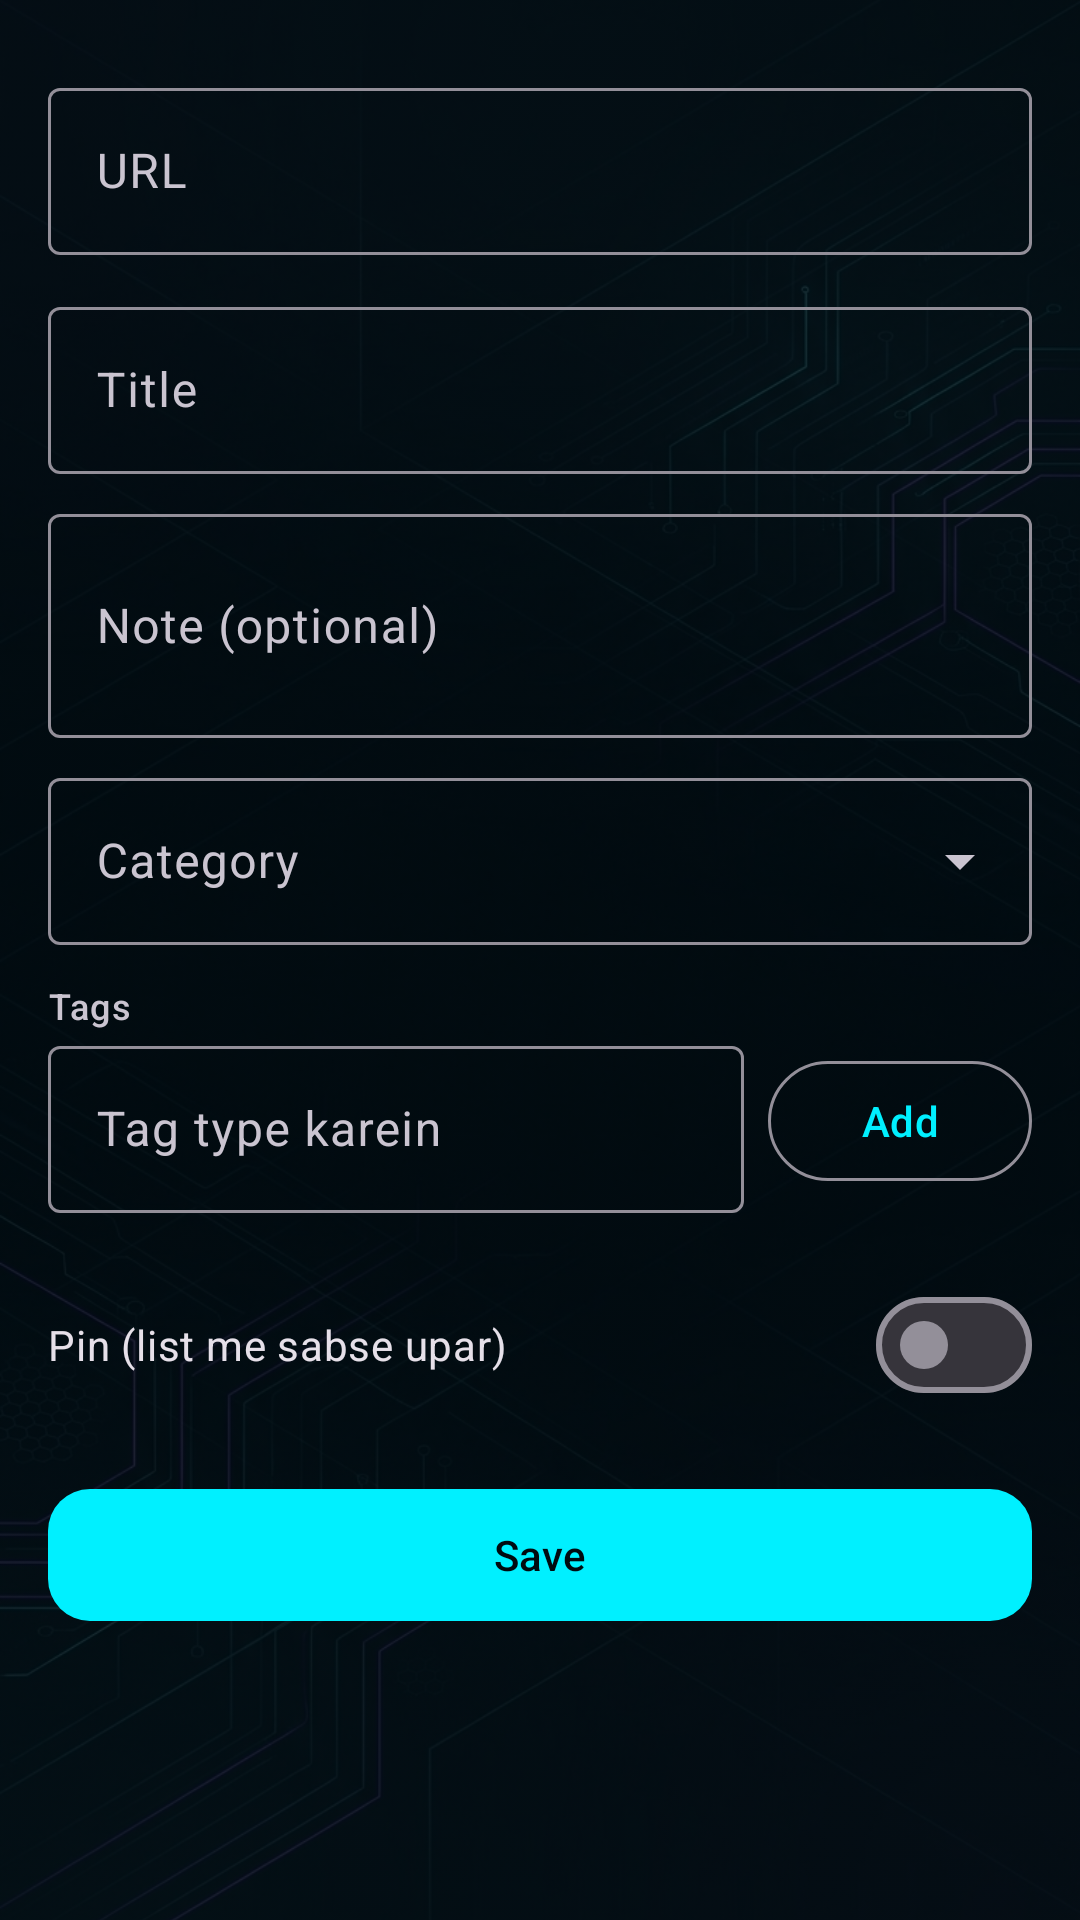

Write the Android layout XML for this screen, with the resource values it uses.
<!-- AndroidManifest.xml: application theme Theme.LinkVault -->
<!-- res/layout/fragment_save_link.xml -->
<?xml version="1.0" encoding="utf-8"?>
<FrameLayout xmlns:android="http://schemas.android.com/apk/res/android"
    xmlns:app="http://schemas.android.com/apk/res-auto"
    android:layout_width="match_parent"
    android:layout_height="match_parent"
    android:background="@color/cyber_bg">

    
    <ImageView
        android:layout_width="match_parent"
        android:layout_height="match_parent"
        android:src="@drawable/bg_cyber_vault"
        android:scaleType="centerCrop"
        android:alpha="0.22"
        android:contentDescription="@null" />

    <ScrollView
        android:layout_width="match_parent"
        android:layout_height="match_parent"
        android:background="@android:color/transparent"
        android:fillViewport="true">

    <LinearLayout
        android:layout_width="match_parent"
        android:layout_height="wrap_content"
        android:orientation="vertical"
        android:padding="16dp">

        <TextView
            android:id="@+id/sourceLabel"
            android:layout_width="match_parent"
            android:layout_height="wrap_content"
            android:textAppearance="?attr/textAppearanceBodySmall"
            android:visibility="gone" />

        <com.google.android.material.card.MaterialCardView
            android:id="@+id/fileInfoCard"
            android:layout_width="match_parent"
            android:layout_height="wrap_content"
            android:layout_marginTop="8dp"
            android:visibility="gone"
            app:cardBackgroundColor="@color/cyber_surface_card"
            app:strokeColor="@color/cyber_border"
            app:strokeWidth="1dp"
            app:cardCornerRadius="16dp"
            app:cardElevation="2dp">

            <LinearLayout
                android:layout_width="match_parent"
                android:layout_height="wrap_content"
                android:orientation="vertical"
                android:padding="14dp">

                <TextView
                    android:id="@+id/fileNameText"
                    android:layout_width="match_parent"
                    android:layout_height="wrap_content"
                    android:textAppearance="?attr/textAppearanceTitleMedium" />

                <TextView
                    android:id="@+id/fileDetailsText"
                    android:layout_width="match_parent"
                    android:layout_height="wrap_content"
                    android:layout_marginTop="4dp"
                    android:textColor="@color/lv_secondary"
                    android:textAppearance="?attr/textAppearanceBodyMedium" />
            </LinearLayout>
        </com.google.android.material.card.MaterialCardView>

        <com.google.android.material.textfield.TextInputLayout
            android:id="@+id/urlLayout"
            android:layout_width="match_parent"
            android:layout_height="wrap_content"
            android:layout_marginTop="8dp"
            android:hint="@string/field_url">

            <com.google.android.material.textfield.TextInputEditText
                android:id="@+id/urlInput"
                android:layout_width="match_parent"
                android:layout_height="wrap_content"
                android:inputType="textUri"
                android:maxLines="2" />
        </com.google.android.material.textfield.TextInputLayout>

        <TextView
            android:id="@+id/duplicateWarning"
            android:layout_width="match_parent"
            android:layout_height="wrap_content"
            android:layout_marginTop="6dp"
            android:textColor="@color/lv_error"
            android:textAppearance="?attr/textAppearanceBodySmall"
            android:visibility="gone" />

        <TextView
            android:id="@+id/extraUrlsHint"
            android:layout_width="match_parent"
            android:layout_height="wrap_content"
            android:layout_marginTop="6dp"
            android:textColor="@color/lv_secondary"
            android:textAppearance="?attr/textAppearanceBodySmall"
            android:visibility="gone" />

        <com.google.android.material.textfield.TextInputLayout
            android:id="@+id/titleLayout"
            android:layout_width="match_parent"
            android:layout_height="wrap_content"
            android:layout_marginTop="12dp"
            android:hint="@string/field_title">

            <com.google.android.material.textfield.TextInputEditText
                android:id="@+id/titleInput"
                android:layout_width="match_parent"
                android:layout_height="wrap_content"
                android:inputType="textCapSentences"
                android:maxLines="2" />
        </com.google.android.material.textfield.TextInputLayout>

        <com.google.android.material.textfield.TextInputLayout
            android:id="@+id/descriptionLayout"
            android:layout_width="match_parent"
            android:layout_height="wrap_content"
            android:layout_marginTop="8dp"
            android:hint="@string/field_description">

            <com.google.android.material.textfield.TextInputEditText
                android:id="@+id/descriptionInput"
                android:layout_width="match_parent"
                android:layout_height="wrap_content"
                android:inputType="textMultiLine|textCapSentences"
                android:minLines="2"
                android:maxLines="5" />
        </com.google.android.material.textfield.TextInputLayout>

        <com.google.android.material.textfield.TextInputLayout
            android:id="@+id/categoryLayout"
            style="@style/Widget.Material3.TextInputLayout.OutlinedBox.ExposedDropdownMenu"
            android:layout_width="match_parent"
            android:layout_height="wrap_content"
            android:layout_marginTop="8dp"
            android:hint="@string/field_category">

            <com.google.android.material.textfield.MaterialAutoCompleteTextView
                android:id="@+id/categoryDropdown"
                android:layout_width="match_parent"
                android:layout_height="wrap_content"
                android:inputType="none" />
        </com.google.android.material.textfield.TextInputLayout>

        <TextView
            android:layout_width="match_parent"
            android:layout_height="wrap_content"
            android:layout_marginTop="12dp"
            android:text="@string/field_tags"
            android:textAppearance="?attr/textAppearanceLabelMedium" />

        <LinearLayout
            android:layout_width="match_parent"
            android:layout_height="wrap_content"
            android:orientation="horizontal">

            <com.google.android.material.textfield.TextInputLayout
                android:id="@+id/tagLayout"
                android:layout_width="0dp"
                android:layout_height="wrap_content"
                android:layout_weight="1"
                android:hint="@string/tag_hint">

                <com.google.android.material.textfield.TextInputEditText
                    android:id="@+id/tagInput"
                    android:layout_width="match_parent"
                    android:layout_height="wrap_content"
                    android:inputType="textCapSentences"
                    android:maxLines="1" />
            </com.google.android.material.textfield.TextInputLayout>

            <com.google.android.material.button.MaterialButton
                android:id="@+id/tagAddButton"
                style="@style/Widget.Material3.Button.OutlinedButton"
                android:layout_width="wrap_content"
                android:layout_height="wrap_content"
                android:layout_gravity="center_vertical"
                android:layout_marginStart="8dp"
                android:text="@string/tag_add" />
        </LinearLayout>

        <com.google.android.material.chip.ChipGroup
            android:id="@+id/tagsChipGroup"
            android:layout_width="match_parent"
            android:layout_height="wrap_content"
            android:layout_marginTop="8dp"
            app:chipSpacingHorizontal="6dp" />

        <com.google.android.material.materialswitch.MaterialSwitch
            android:id="@+id/pinnedSwitch"
            android:layout_width="match_parent"
            android:layout_height="wrap_content"
            android:layout_marginTop="12dp"
            android:text="@string/switch_pinned" />

        <com.google.android.material.button.MaterialButton
            android:id="@+id/saveButton"
            android:layout_width="match_parent"
            android:layout_height="52dp"
            android:layout_marginTop="20dp"
            android:layout_marginBottom="24dp"
            app:backgroundTint="@color/cyber_cyan"
            android:textColor="@color/cyber_bg"
            app:cornerRadius="14dp"
            android:text="@string/btn_save" />

    </LinearLayout>
    </ScrollView>
</FrameLayout>
<!-- resources referenced by this layout -->
<resources>
  <color name="cyber_bg">#000B10</color>
  <color name="cyber_border">#132B3A</color>
  <color name="cyber_cyan">#00F0FF</color>
  <color name="cyber_surface_card">#091720</color>
  <color name="lv_error">#EF4444</color>
  <color name="lv_secondary">#00E5FF</color>
  <!-- drawable bg_cyber_vault: jpg bitmap (drawable, 491930 bytes) -->
  <string name="btn_save">Save</string>
  <string name="field_category">Category</string>
  <string name="field_description">Note (optional)</string>
  <string name="field_tags">Tags</string>
  <string name="field_title">Title</string>
  <string name="field_url">URL</string>
  <string name="switch_pinned">Pin (list me sabse upar)</string>
  <string name="tag_add">Add</string>
  <string name="tag_hint">Tag type karein</string>
  <style name="Theme.LinkVault" parent="Theme.Material3.Dark.NoActionBar">
          <item name="colorPrimary">@color/cyber_cyan</item>
          <item name="colorOnPrimary">@color/cyber_bg</item>
          <item name="colorPrimaryContainer">@color/cyber_teal_container</item>
          <item name="colorOnPrimaryContainer">@color/cyber_text_primary</item>
          <item name="colorSecondary">@color/cyber_teal</item>
          <item name="colorOnSecondary">@color/cyber_bg</item>
          <item name="colorSurface">@color/cyber_surface</item>
          <item name="colorOnSurface">@color/cyber_text_primary</item>
          <item name="android:windowBackground">@color/cyber_bg</item>
          <item name="android:statusBarColor">@color/cyber_bg</item>
          <item name="android:navigationBarColor">@color/cyber_bottom_nav_bg</item>
          <item name="android:windowLightStatusBar">false</item>
      </style>
  <color name="cyber_teal_container">#0A2E2C</color>
  <color name="cyber_text_primary">#F8FAFC</color>
  <color name="cyber_teal">#00E5FF</color>
  <color name="cyber_surface">#07131D</color>
  <color name="cyber_bottom_nav_bg">#001416</color>
</resources>
